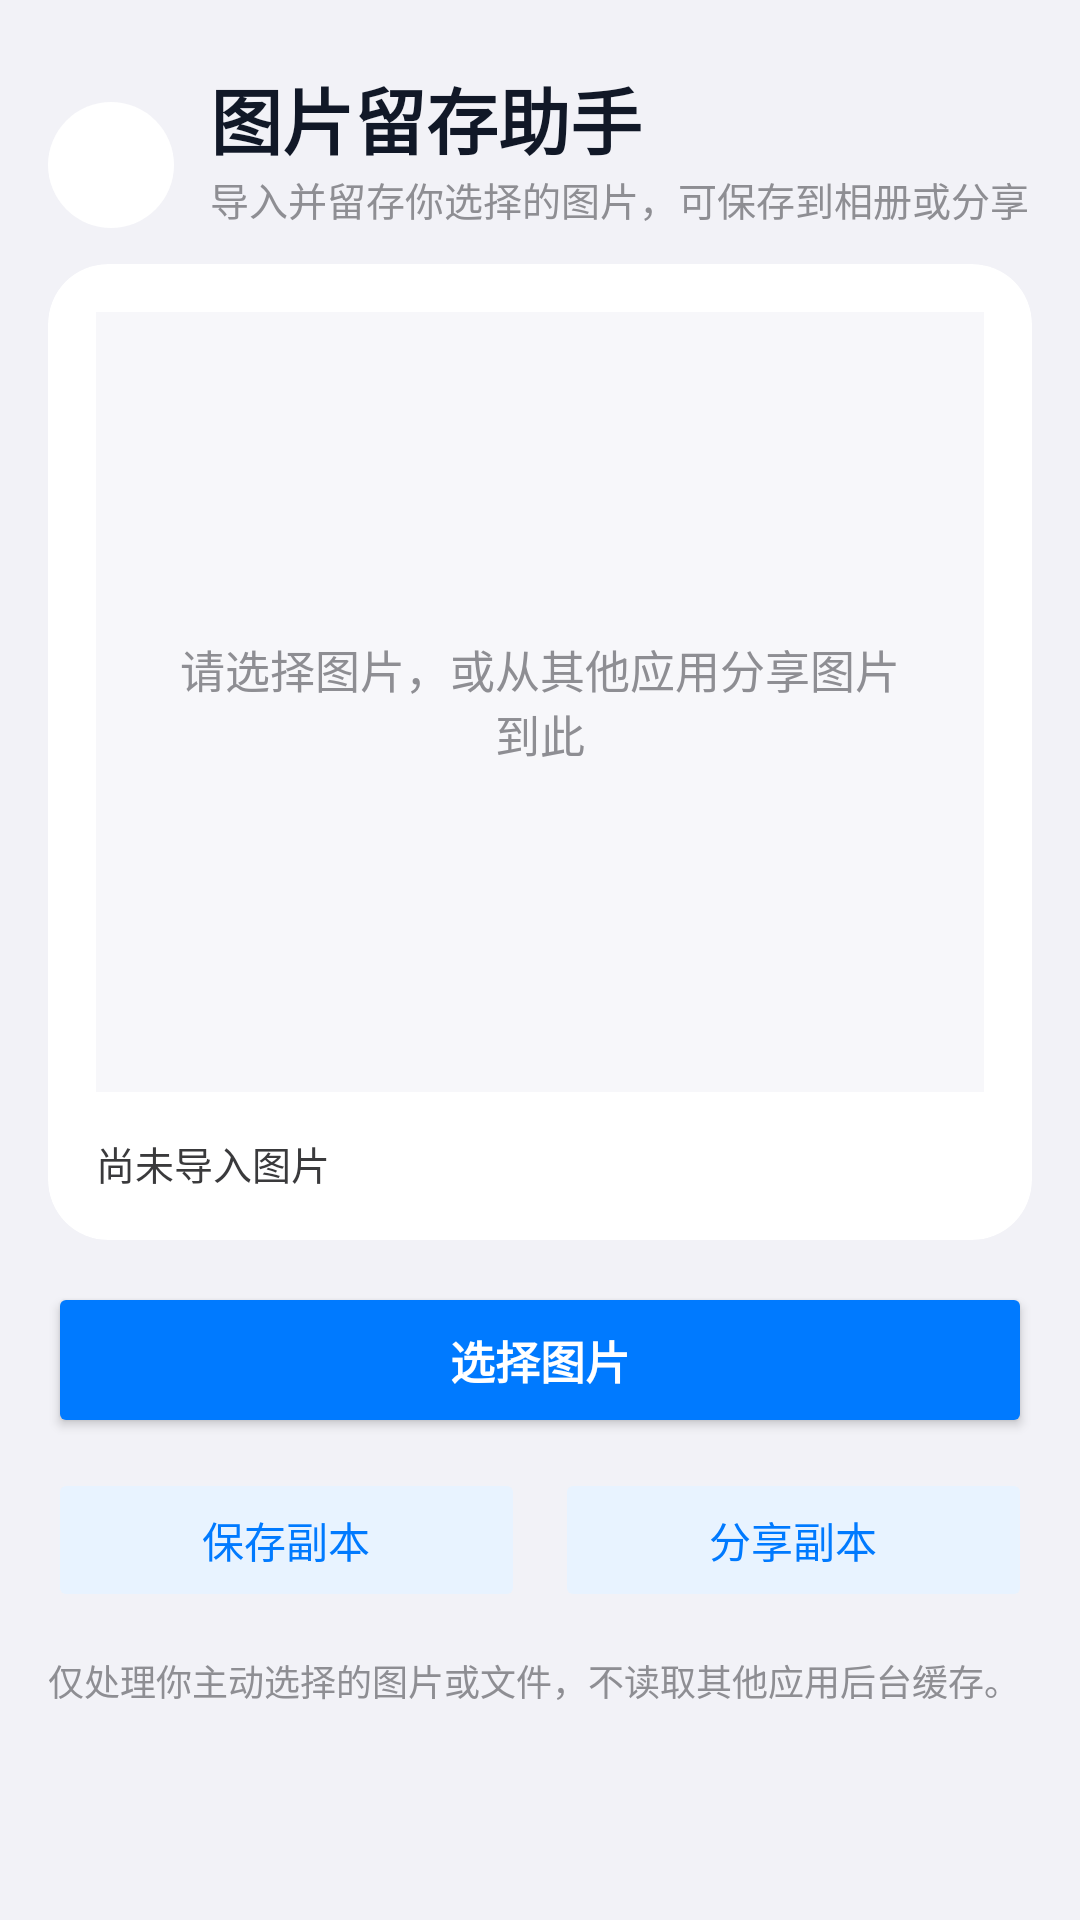

Produce the Android XML layout that renders to this screen, including the resource entries it uses.
<!-- AndroidManifest.xml: application theme Theme.YunoTools -->
<!-- res/layout/activity_flash_photo.xml -->
<?xml version="1.0" encoding="utf-8"?>
<androidx.core.widget.NestedScrollView xmlns:android="http://schemas.android.com/apk/res/android"
    xmlns:app="http://schemas.android.com/apk/res-auto"
    android:layout_width="match_parent"
    android:layout_height="match_parent"
    android:background="#F2F2F7"
    android:fillViewport="true">

    <LinearLayout
        android:layout_width="match_parent"
        android:layout_height="wrap_content"
        android:orientation="vertical"
        android:paddingBottom="28dp">

        <LinearLayout
            android:layout_width="match_parent"
            android:layout_height="88dp"
            android:gravity="bottom|center_vertical"
            android:orientation="horizontal"
            android:paddingStart="16dp"
            android:paddingEnd="16dp"
            android:paddingBottom="12dp">

            <ImageButton
                android:id="@+id/btnBack"
                android:layout_width="42dp"
                android:layout_height="42dp"
                android:background="@drawable/bg_bottom_nav_capsule"
                android:padding="10dp"
                android:src="@drawable/ic_back"
                app:tint="#1C1C1E" />

            <LinearLayout
                android:layout_width="0dp"
                android:layout_height="wrap_content"
                android:layout_marginStart="12dp"
                android:layout_weight="1"
                android:orientation="vertical">

                <TextView
                    android:layout_width="match_parent"
                    android:layout_height="wrap_content"
                    android:text="图片留存助手"
                    android:textColor="#111827"
                    android:textSize="24sp"
                    android:textStyle="bold" />

                <TextView
                    android:layout_width="match_parent"
                    android:layout_height="wrap_content"
                    android:text="导入并留存你选择的图片，可保存到相册或分享"
                    android:textColor="#8E8E93"
                    android:textSize="13sp" />
            </LinearLayout>
        </LinearLayout>

        <com.google.android.material.card.MaterialCardView
            android:layout_width="match_parent"
            android:layout_height="wrap_content"
            android:layout_marginStart="16dp"
            android:layout_marginEnd="16dp"
            app:cardBackgroundColor="@android:color/white"
            app:cardCornerRadius="20dp"
            app:cardElevation="0dp"
            app:strokeWidth="0dp">

            <LinearLayout
                android:layout_width="match_parent"
                android:layout_height="wrap_content"
                android:orientation="vertical"
                android:padding="16dp">

                <FrameLayout
                    android:layout_width="match_parent"
                    android:layout_height="260dp"
                    android:background="#F7F7FA">

                    <ImageView
                        android:id="@+id/imagePreview"
                        android:layout_width="match_parent"
                        android:layout_height="match_parent"
                        android:adjustViewBounds="true"
                        android:scaleType="fitCenter"
                        android:visibility="gone" />

                    <TextView
                        android:id="@+id/textEmpty"
                        android:layout_width="match_parent"
                        android:layout_height="match_parent"
                        android:gravity="center"
                        android:padding="24dp"
                        android:text="请选择图片，或从其他应用分享图片到此"
                        android:textColor="#8E8E93"
                        android:textSize="15sp" />
                </FrameLayout>

                <TextView
                    android:id="@+id/textInfo"
                    android:layout_width="match_parent"
                    android:layout_height="wrap_content"
                    android:layout_marginTop="14dp"
                    android:lineSpacingExtra="3dp"
                    android:text="尚未导入图片"
                    android:textColor="#3A3A3C"
                    android:textSize="13sp" />
            </LinearLayout>
        </com.google.android.material.card.MaterialCardView>

        <LinearLayout
            android:layout_width="match_parent"
            android:layout_height="wrap_content"
            android:layout_marginStart="16dp"
            android:layout_marginTop="14dp"
            android:layout_marginEnd="16dp"
            android:orientation="vertical">

            <Button
                android:id="@+id/btnPick"
                android:layout_width="match_parent"
                android:layout_height="52dp"
                android:backgroundTint="#007AFF"
                android:text="选择图片"
                android:textColor="@android:color/white"
                android:textSize="15sp"
                android:textStyle="bold" />

            <LinearLayout
                android:layout_width="match_parent"
                android:layout_height="wrap_content"
                android:layout_marginTop="10dp"
                android:orientation="horizontal">

                <Button
                    android:id="@+id/btnSave"
                    android:layout_width="0dp"
                    android:layout_height="48dp"
                    android:layout_marginEnd="5dp"
                    android:layout_weight="1"
                    android:backgroundTint="#E8F3FF"
                    android:enabled="false"
                    android:text="保存副本"
                    android:textColor="#007AFF"
                    android:textSize="14sp" />

                <Button
                    android:id="@+id/btnShare"
                    android:layout_width="0dp"
                    android:layout_height="48dp"
                    android:layout_marginStart="5dp"
                    android:layout_weight="1"
                    android:backgroundTint="#E8F3FF"
                    android:enabled="false"
                    android:text="分享副本"
                    android:textColor="#007AFF"
                    android:textSize="14sp" />
            </LinearLayout>
        </LinearLayout>

        <TextView
            android:layout_width="match_parent"
            android:layout_height="wrap_content"
            android:layout_marginStart="16dp"
            android:layout_marginTop="14dp"
            android:layout_marginEnd="16dp"
            android:text="仅处理你主动选择的图片或文件，不读取其他应用后台缓存。"
            android:textColor="#8E8E93"
            android:textSize="12sp" />
    </LinearLayout>
</androidx.core.widget.NestedScrollView>
<!-- resources referenced by this layout -->
<resources>
  <!-- drawable bg_bottom_nav_capsule (drawable) -->
  <?xml version="1.0" encoding="utf-8"?>
  <shape xmlns:android="http://schemas.android.com/apk/res/android" android:shape="rectangle">
      <solid android:color="@android:color/white" />
      <corners android:radius="28dp" />
  </shape>
  <style name="Theme.YunoTools" parent="Theme.Material3.Light.NoActionBar">
          <item name="colorPrimary">@color/primary</item>
          <item name="colorPrimaryDark">@color/primary_dark</item>
          <item name="colorAccent">@color/accent</item>
          <item name="android:statusBarColor">#F2F2F7</item>
          <item name="android:windowLightStatusBar">true</item>
          <item name="android:navigationBarColor">@android:color/white</item>
          <item name="android:windowLightNavigationBar">true</item>
      </style>
  <color name="primary">#536579</color>
  <color name="primary_dark">#405365</color>
  <color name="accent">#71859A</color>
</resources>
